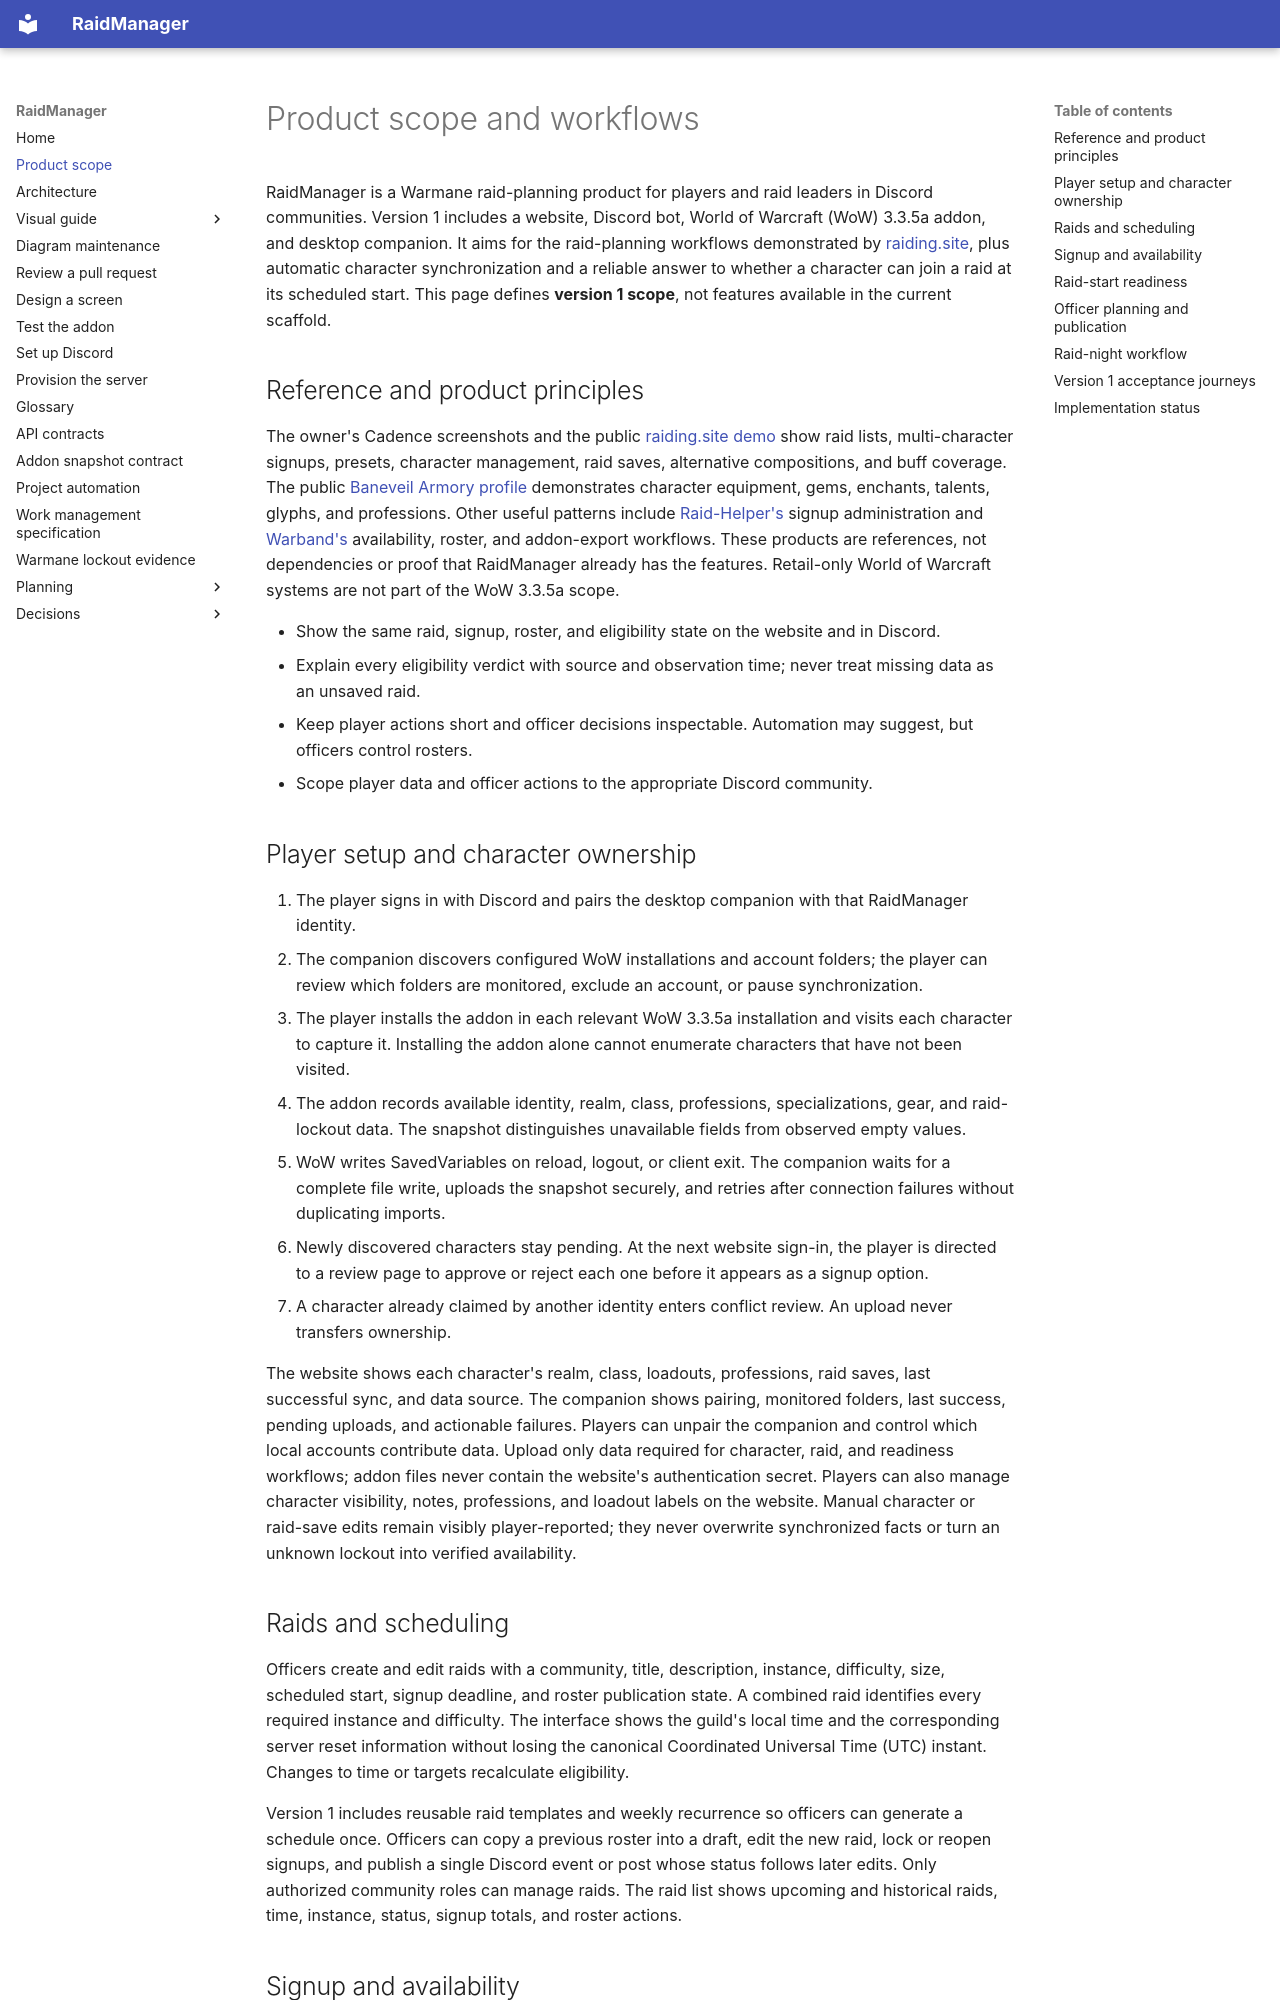

repository: AnnabiGihed/RaidManager · page: explanation/product/index.html · generator: mkdocs

# Product scope and workflows

RaidManager is a Warmane raid-planning product for players and raid leaders in Discord communities.
Version 1 includes a website, Discord bot, World of Warcraft (WoW) 3.3.5a addon, and desktop companion.
It aims for the raid-planning workflows demonstrated by [raiding.site](https://raiding.site/), plus automatic
character synchronization and a reliable answer to whether a character can join a raid at its scheduled start.
This page defines **version 1 scope**, not features available in the current scaffold.

## Reference and product principles

The owner's Cadence screenshots and the public [raiding.site demo](https://demo.raiding.site/raids) show raid lists,
multi-character signups, presets, character management, raid saves, alternative compositions, and buff coverage.
The public [Baneveil Armory profile](https://armory.raiding.site/characters/Baneveil/Icecrown) demonstrates character
equipment, gems, enchants, talents, glyphs, and professions.
Other useful patterns include [Raid-Helper's](https://www.raid-helper.dev/documentation/advanced) signup administration
and [Warband's](https://www.warband.io/for-raid-leaders) availability, roster, and addon-export workflows.
These products are references, not dependencies or proof that RaidManager already has the features.
Retail-only World of Warcraft systems are not part of the WoW 3.3.5a scope.

- Show the same raid, signup, roster, and eligibility state on the website and in Discord.
- Explain every eligibility verdict with source and observation time; never treat missing data as an unsaved raid.
- Keep player actions short and officer decisions inspectable. Automation may suggest, but officers control rosters.
- Scope player data and officer actions to the appropriate Discord community.

## Player setup and character ownership

1. The player signs in with Discord and pairs the desktop companion with that RaidManager identity.
2. The companion discovers configured WoW installations and account folders; the player can review which folders
   are monitored, exclude an account, or pause synchronization.
3. The player installs the addon in each relevant WoW 3.3.5a installation and visits each character to capture it.
   Installing the addon alone cannot enumerate characters that have not been visited.
4. The addon records available identity, realm, class, professions, specializations, gear, and raid-lockout data.
   The snapshot distinguishes unavailable fields from observed empty values.
5. WoW writes SavedVariables on reload, logout, or client exit. The companion waits for a complete file write,
   uploads the snapshot securely, and retries after connection failures without duplicating imports.
6. Newly discovered characters stay pending. At the next website sign-in, the player is directed to a review page
   to approve or reject each one before it appears as a signup option.
7. A character already claimed by another identity enters conflict review. An upload never transfers ownership.

The website shows each character's realm, class, loadouts, professions, raid saves, last successful sync, and data
source. The companion shows pairing, monitored folders, last success, pending uploads, and actionable failures.
Players can unpair the companion and control which local accounts contribute data. Upload only data required for
character, raid, and readiness workflows; addon files never contain the website's authentication secret.
Players can also manage character visibility, notes, professions, and loadout labels on the website.
Manual character or raid-save edits remain visibly player-reported; they never overwrite synchronized facts
or turn an unknown lockout into verified availability.

## Raids and scheduling

Officers create and edit raids with a community, title, description, instance, difficulty, size, scheduled start,
signup deadline, and roster publication state. A combined raid identifies every required instance and difficulty.
The interface shows the guild's local time and the corresponding server reset information without losing the
canonical Coordinated Universal Time (UTC) instant. Changes to time or targets recalculate eligibility.

Version 1 includes reusable raid templates and weekly recurrence so officers can generate a schedule once.
Officers can copy a previous roster into a draft, edit the new raid, lock or reopen signups, and publish a single
Discord event or post whose status follows later edits. Only authorized community roles can manage raids.
The raid list shows upcoming and historical raids, time, instance, status, signup totals, and roster actions.
